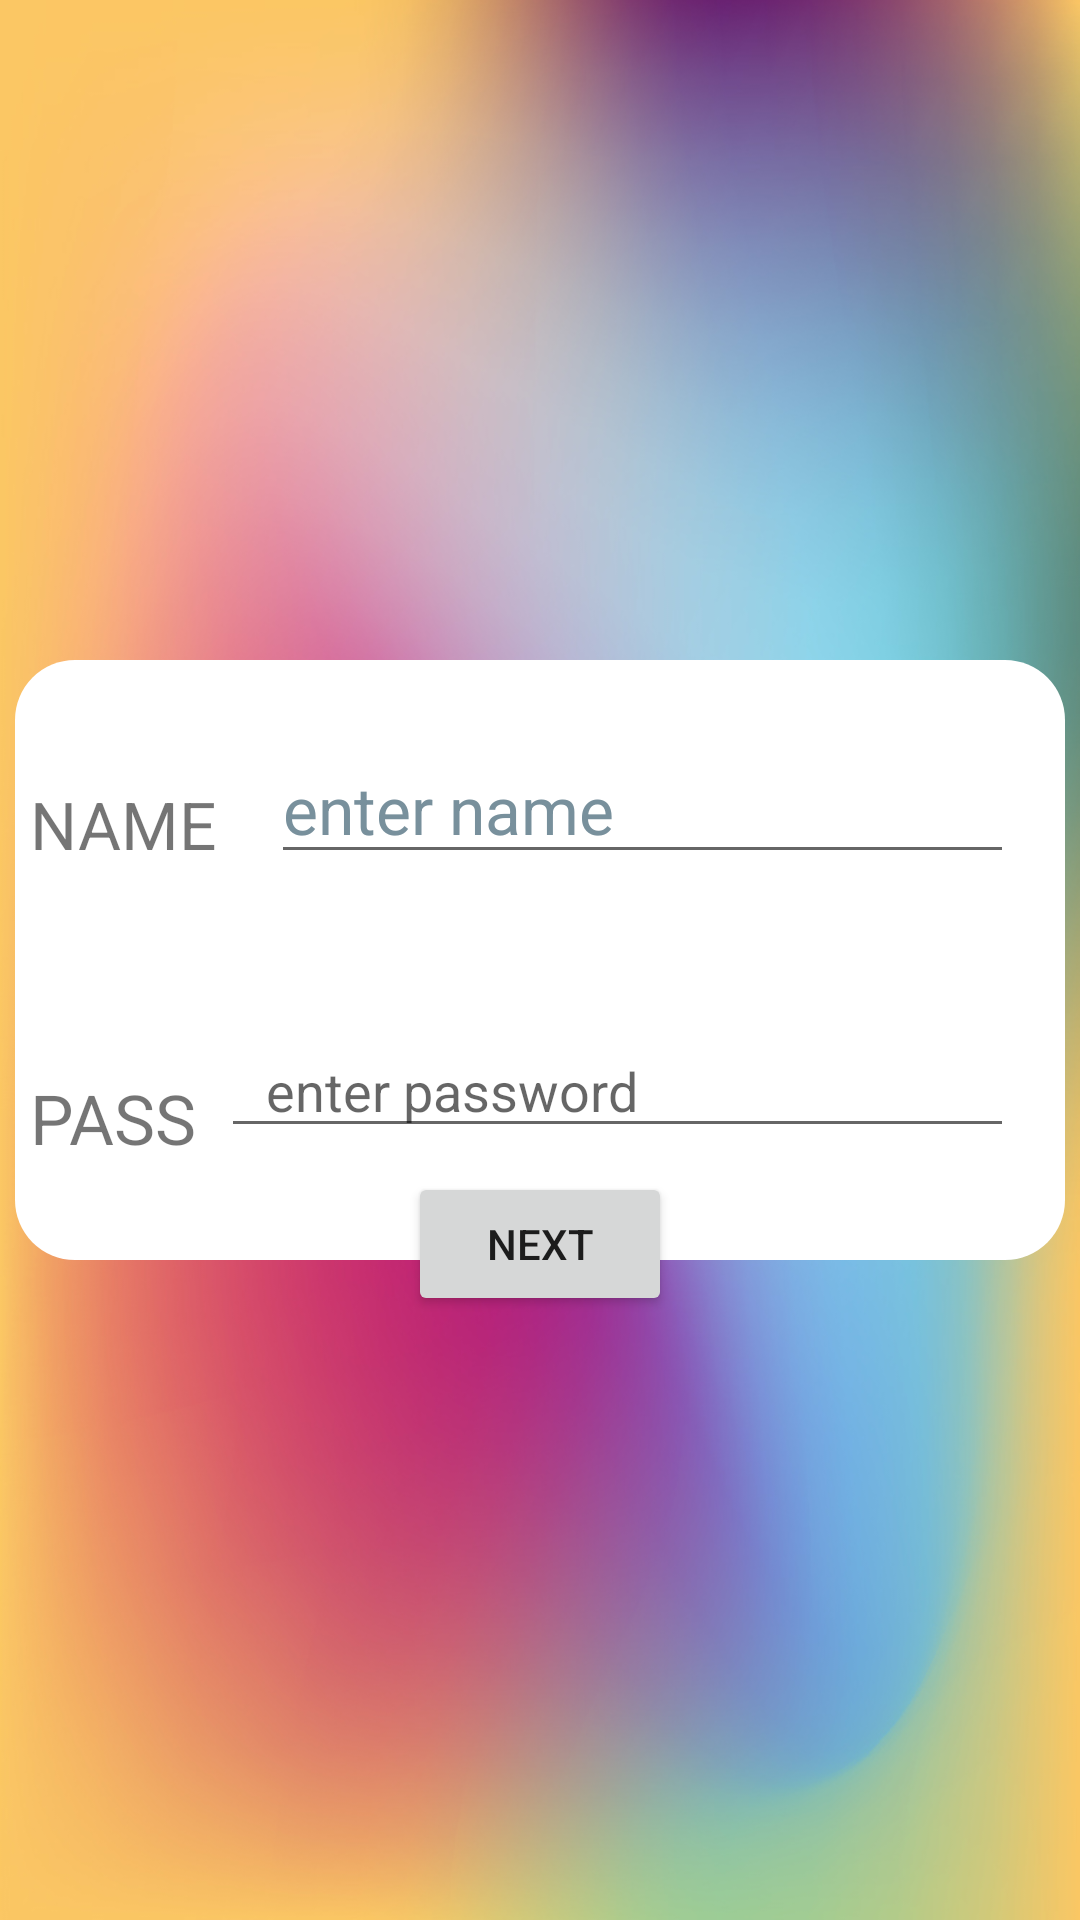

Produce the Android XML layout that renders to this screen, including the resource entries it uses.
<!-- AndroidManifest.xml: application theme Theme.WorkingwithLayouts -->
<!-- res/layout/activity_main.xml -->
<?xml version="1.0" encoding="utf-8"?>
<FrameLayout xmlns:android="http://schemas.android.com/apk/res/android"

    xmlns:app="http://schemas.android.com/apk/res-auto"
    xmlns:tools="http://schemas.android.com/tools"
    android:layout_width="match_parent"
    android:layout_height="match_parent"
    android:background="@drawable/_4"
    android:orientation="vertical"
    tools:context=".MainActivity">
<RelativeLayout

    android:layout_width="350dp"
    android:layout_height="200dp"
   android:layout_gravity="center"
    android:background="@drawable/round_drawable">

    <TextView
        android:id="@+id/textname"
        android:layout_width="wrap_content"
        android:layout_height="wrap_content"
        android:layout_gravity="center"
        android:paddingStart="5dp"
        android:layout_marginTop="25sp"
        android:paddingTop="15dp"
        android:paddingEnd="5dp"
        android:paddingBottom="5dp"
        android:text="NAME"
        android:textSize="22sp" />

    <EditText
        android:id="@+id/editname"
        android:layout_width="match_parent"
        android:layout_height="wrap_content"
        android:layout_alignParentEnd="true"
        android:layout_gravity="center"
        android:layout_marginStart="13dp"
        android:layout_marginTop="25sp"
        android:layout_marginEnd="17dp"
        android:layout_toStartOf="@id/textname"
        android:layout_toEndOf="@+id/textname"
        android:hint="enter name "
        android:textColorHint="#78909C"
        android:textSize="22sp" />

    <TextView
        android:id="@+id/pass"
        android:layout_width="wrap_content"
        android:layout_height="wrap_content"
        android:layout_below="@+id/textname"
        android:paddingStart="5sp"
        android:paddingEnd="3dp"
        android:layout_marginTop="63dp"
        android:text="PASS"

        android:textSize="23sp" />

    <EditText
        android:id="@+id/editpass"
        android:layout_width="250dp"
        android:layout_height="wrap_content"
        android:layout_below="@+id/editname"
        android:layout_alignParentEnd="true"
        android:layout_marginStart="5dp"
        android:layout_marginTop="45dp"
        android:layout_marginEnd="17dp"
        android:layout_toEndOf="@+id/pass"
        android:hint="enter password"
        android:paddingLeft="15dp"
        android:paddingRight="15dp"
        android:paddingTop="15dp" />




</RelativeLayout>
    <Button
        android:id="@+id/LogBtn"
        android:layout_width="wrap_content"
        android:layout_height="wrap_content"
        android:layout_marginTop="25dp"
        android:text="Next"
        android:layout_marginBottom="-70dp"
        android:layout_gravity="center|center_horizontal"
        style="@style/TextInputLayout"
        />

</FrameLayout>
<!-- resources referenced by this layout -->
<resources>
  <!-- drawable _4: jpg bitmap (drawable, 160133 bytes) -->
  <!-- drawable round_drawable (drawable) -->
  <?xml version="1.0" encoding="utf-8"?>
  <shape
      android:shape="rectangle"
      xmlns:android="http://schemas.android.com/apk/res/android">
      <solid android:color="@color/white" />
    <corners android:topRightRadius="20dp"
         android:topLeftRadius="20dp"
        android:bottomLeftRadius="20dp"
       android:bottomRightRadius="20dp"/>
  
  </shape>
  <style name="TextInputLayout" parent="ThemeOverlay.Material3.AutoCompleteTextView.OutlinedBox.Dense">
        <item name="boxStrokeColor">#296D98</item>
        <item name="boxStrokeWidth">1dp</item>
    </style>
  <style name="Theme.WorkingwithLayouts" parent="Theme.MaterialComponents.DayNight.DarkActionBar">
          
          <item name="colorPrimary">@color/purple_500</item>
          <item name="colorPrimaryVariant">@color/purple_700</item>
          <item name="colorOnPrimary">@color/white</item>
          
          <item name="colorSecondary">@color/teal_200</item>
          <item name="colorSecondaryVariant">@color/teal_700</item>
          <item name="colorOnSecondary">@color/black</item>
          
          <item name="android:statusBarColor" tools:targetApi="l">?attr/colorPrimaryVariant</item>
          
      </style>
  <!-- not gathered from this repository: default colours our renderer supplied (Android Studio template values) -->
  <color name="purple_500">#FF6200EE</color>
  <color name="purple_700">#FF3700B3</color>
  <color name="teal_200">#FF03DAC5</color>
  <color name="teal_700">#FF018786</color>
  <color name="black">#FF000000</color>
  <color name="white">#FFFFFFFF</color>
</resources>
